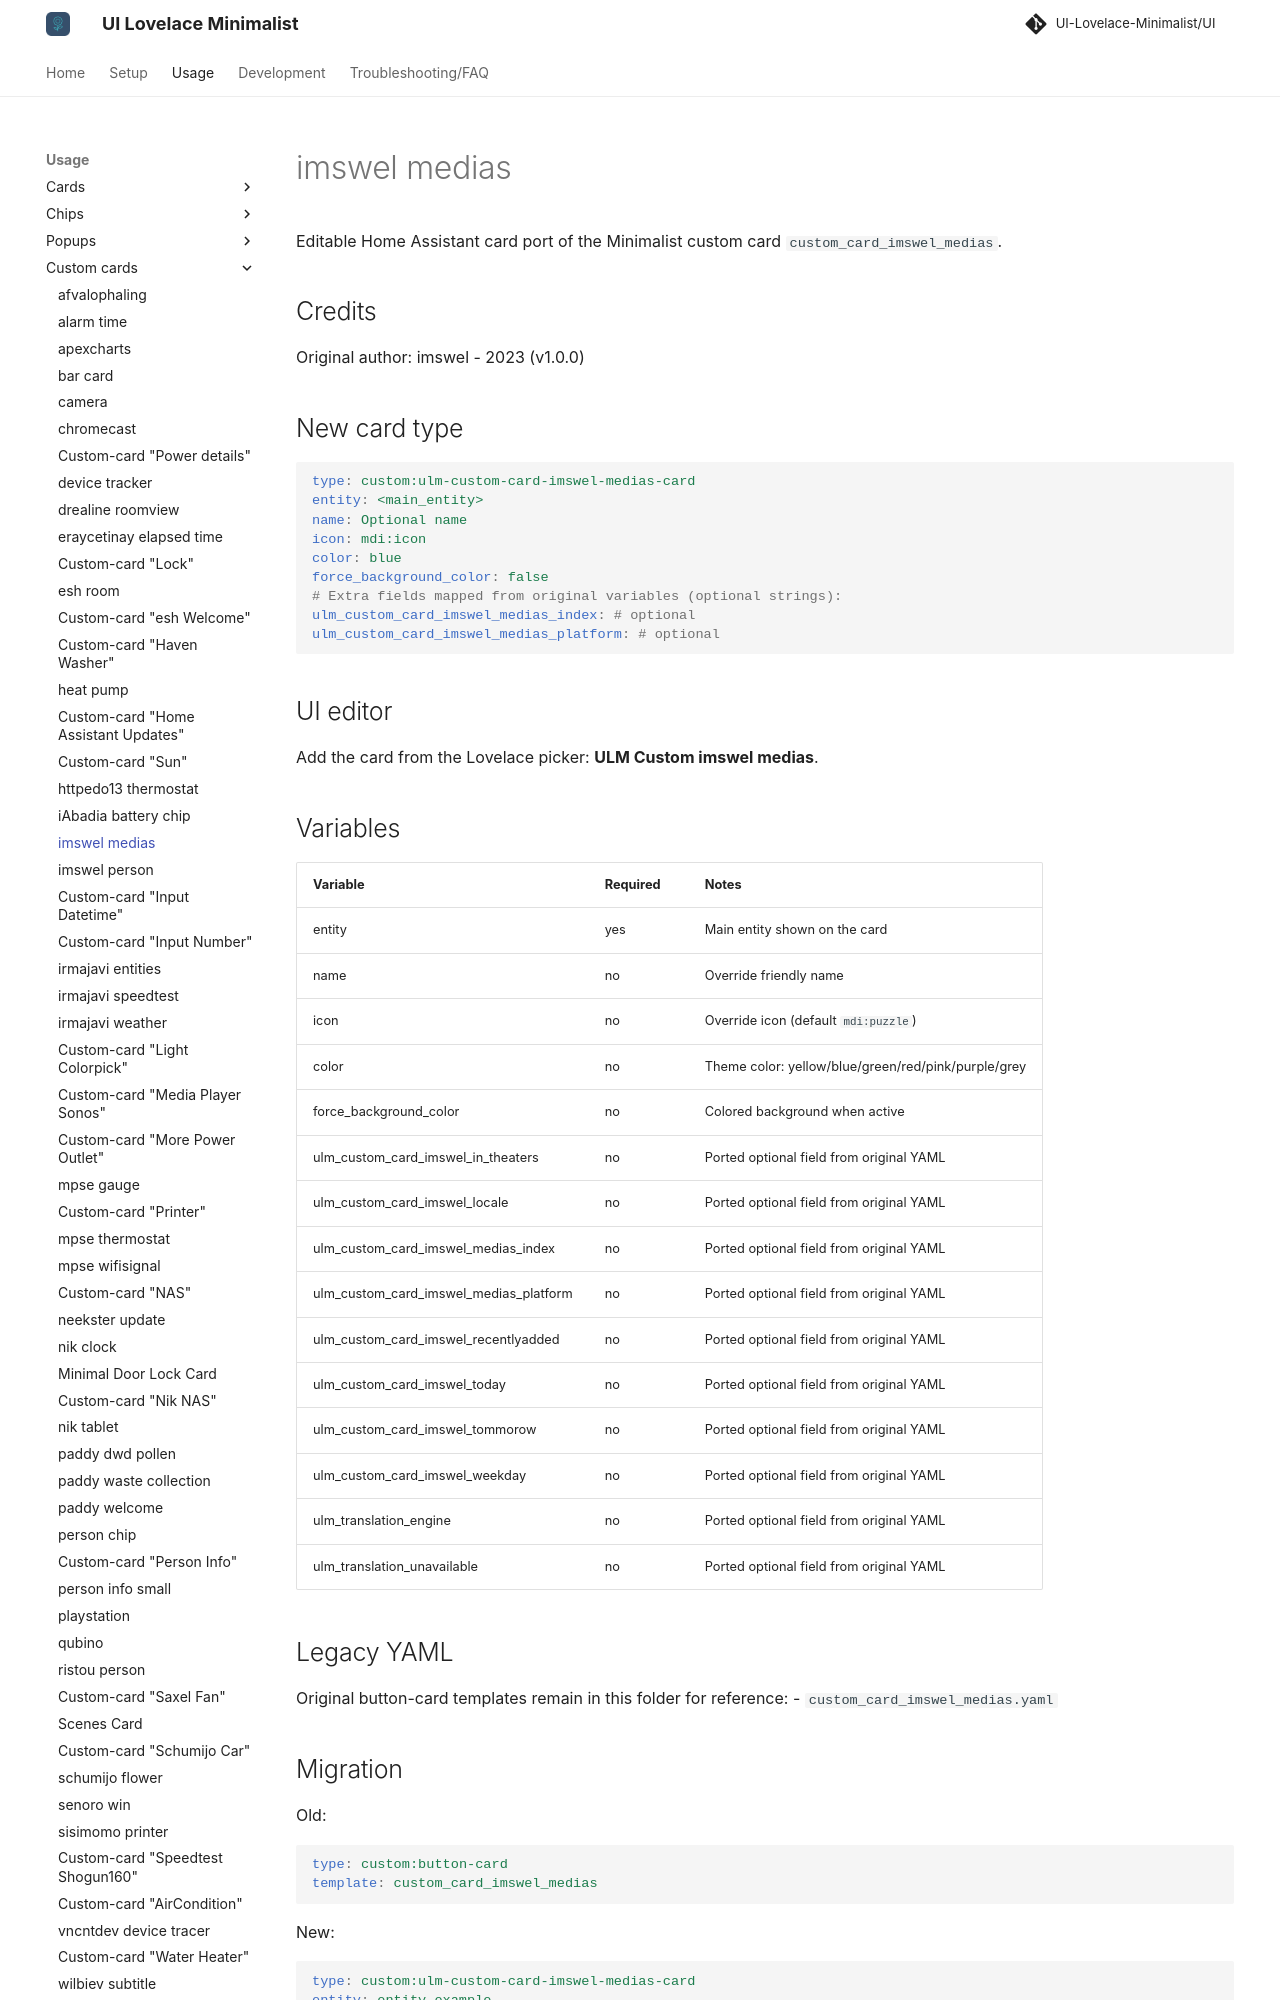

repository: alessandrosabbadini/UI-Lovelace-Minimalist-Cards · page: usage/custom_cards/custom_card_imswel_medias/index.html · generator: mkdocs

---
title: imswel medias
hide:
  - toc
---

# imswel medias

Editable Home Assistant card port of the Minimalist custom card `custom_card_imswel_medias`.

## Credits

Original author: imswel - 2023 (v1.0.0)

## New card type

```yaml
type: custom:ulm-custom-card-imswel-medias-card
entity: <main_entity>
name: Optional name
icon: mdi:icon
color: blue
force_background_color: false
# Extra fields mapped from original variables (optional strings):
ulm_custom_card_imswel_medias_index: # optional
ulm_custom_card_imswel_medias_platform: # optional
```

## UI editor

Add the card from the Lovelace picker: **ULM Custom imswel medias**.
